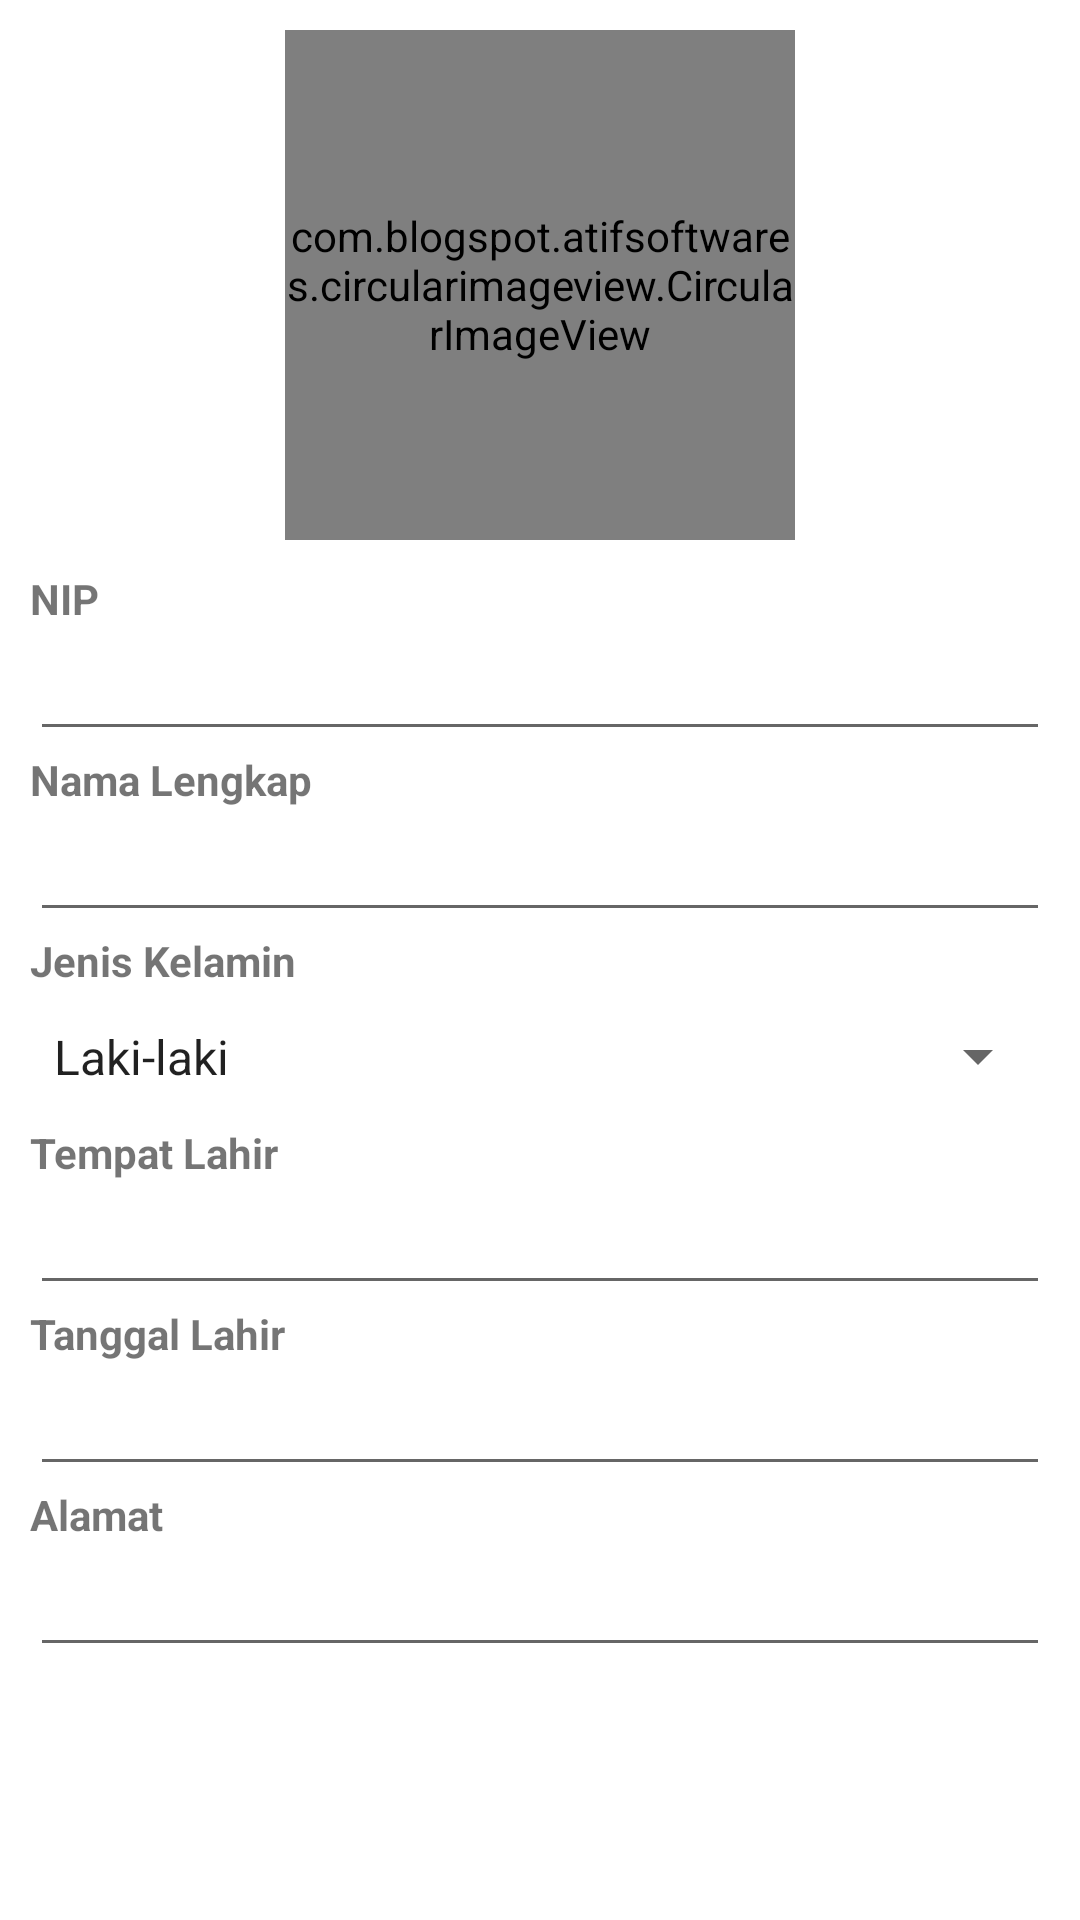

Write the Android layout XML for this screen, with the resource values it uses.
<!-- AndroidManifest.xml: application theme AppTheme -->
<!-- res/layout/activity_add.xml -->
<?xml version="1.0" encoding="utf-8"?>
<LinearLayout
    xmlns:android="http://schemas.android.com/apk/res/android"
    xmlns:app="http://schemas.android.com/apk/res-auto"
    xmlns:tools="http://schemas.android.com/tools"
    android:layout_width="match_parent"
    android:layout_height="match_parent"
    tools:context=".AddActivity"
    android:orientation="vertical">

    <ScrollView
        android:layout_width="match_parent"
        android:layout_height="wrap_content">

        <LinearLayout
            android:layout_width="match_parent"
            android:layout_height="wrap_content"
            android:orientation="vertical"
            android:layout_margin="10dp">

            <com.blogspot.atifsoftwares.circularimageview.CircularImageView
                android:id="@+id/image_profile"
                android:layout_width="170dp"
                android:layout_height="170dp"
                android:layout_gravity="center"
                app:c_border="true"
                app:c_border_width="1dp"
                app:c_border_color="@color/colorGrey"
                android:layout_marginBottom="10dp"
                android:src="@drawable/ic_person_black_24dp">
            </com.blogspot.atifsoftwares.circularimageview.CircularImageView>

            <EditText
                android:id="@+id/txID_Add"
                android:layout_width="match_parent"
                android:layout_height="wrap_content"
                android:visibility="gone"/>
            <TextView
                android:layout_width="wrap_content"
                android:layout_height="wrap_content"
                android:text="NIP"
                android:textStyle="bold"/>
            <EditText
                android:id="@+id/txNomor_Add"
                android:layout_width="match_parent"
                android:layout_height="wrap_content"
                android:inputType="number"/>

            <TextView
                android:layout_width="wrap_content"
                android:layout_height="wrap_content"
                android:text="Nama Lengkap"
                android:textStyle="bold" />
            <EditText
                android:id="@+id/txNama_Add"
                android:layout_width="match_parent"
                android:layout_height="wrap_content"
                android:inputType="textCapSentences"/>

            <TextView
                android:layout_width="wrap_content"
                android:layout_height="wrap_content"
                android:text="Jenis Kelamin"
                android:textStyle="bold"/>
            <Spinner
                android:id="@+id/spJK_Add"
                android:layout_width="match_parent"
                android:layout_height="45dp"
                android:entries="@array/jenis_kelamin" />

            <TextView
                android:layout_width="wrap_content"
                android:layout_height="wrap_content"
                android:text="Tempat Lahir"
                android:textStyle="bold"/>
            <EditText
                android:id="@+id/txTempatLahir_Add"
                android:layout_width="match_parent"
                android:layout_height="wrap_content"
                android:inputType="textCapSentences"/>

            <TextView
                android:layout_width="wrap_content"
                android:layout_height="wrap_content"
                android:text="Tanggal Lahir"
                android:textStyle="bold"/>
            <EditText
                android:id="@+id/txTglLahir_Add"
                android:layout_width="match_parent"
                android:layout_height="wrap_content"
                android:inputType="date"
                android:focusable="false"/>
            <TextView
                android:layout_width="wrap_content"
                android:layout_height="wrap_content"
                android:text="Alamat"
                android:textStyle="bold"/>
            <EditText
                android:id="@+id/txAlamat_Add"
                android:layout_width="match_parent"
                android:layout_height="wrap_content"
                android:inputType="textCapSentences"/>
        </LinearLayout>
    </ScrollView>
</LinearLayout>
<!-- resources referenced by this layout -->
<resources>
  <string-array name="jenis_kelamin">
          <item>Laki-laki</item>
          <item>Perempuan</item>
      </string-array>
  <color name="colorGrey">#F4F4F4</color>
</resources>
